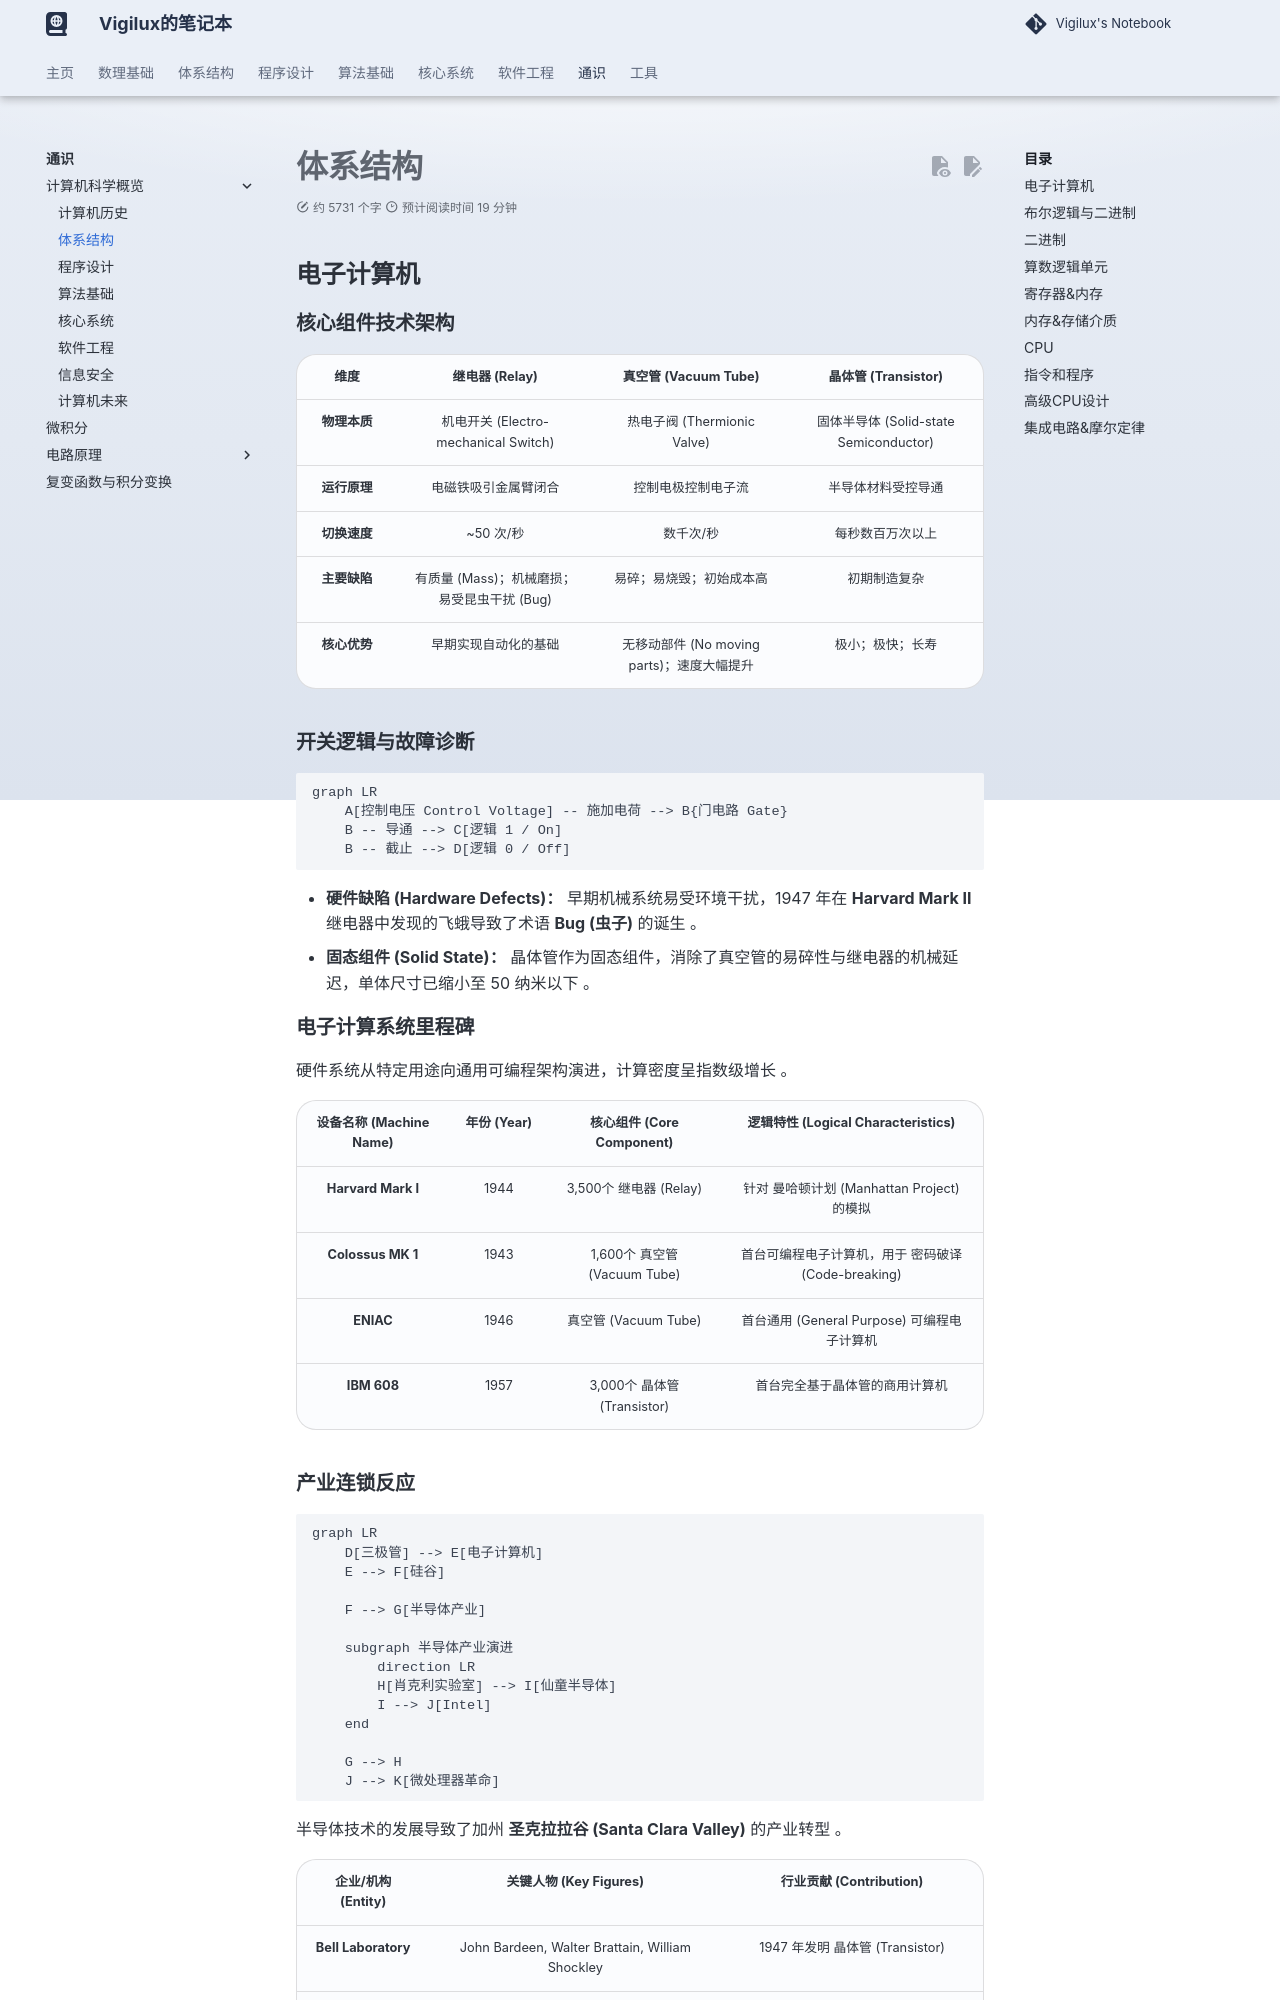

repository: vigilux418/notebook · page: general/csci/1/index.html · generator: mkdocs

---
comments: true
---

# 体系结构

## 电子计算机

### 核心组件技术架构

|   **维度**   |             **继电器 (Relay)**              |          **真空管 (Vacuum Tube)**          |        **晶体管 (Transistor)**         |
| :----------: | :-----------------------------------------: | :----------------------------------------: | :------------------------------------: |
| **物理本质** |    机电开关 (Electro-mechanical Switch)     |        热电子阀 (Thermionic Valve)         | 固体半导体 (Solid-state Semiconductor) |
| **运行原理** |            电磁铁吸引金属臂闭合             |             控制电极控制电子流             |           半导体材料受控导通           |
| **切换速度** |                  ~50 次/秒                  |                 数千次/秒                  |            每秒数百万次以上            |
| **主要缺陷** | 有质量 (Mass)；机械磨损；易受昆虫干扰 (Bug) |          易碎；易烧毁；初始成本高          |              初期制造复杂              |
| **核心优势** |            早期实现自动化的基础             | 无移动部件 (No moving parts)；速度大幅提升 |            极小；极快；长寿            |

### 开关逻辑与故障诊断

```mermaid
graph LR
    A[控制电压 Control Voltage] -- 施加电荷 --> B{门电路 Gate}
    B -- 导通 --> C[逻辑 1 / On]
    B -- 截止 --> D[逻辑 0 / Off]
```

- **硬件缺陷 (Hardware Defects)：** 早期机械系统易受环境干扰，1947 年在 **Harvard Mark II** 继电器中发现的飞蛾导致了术语 **Bug (虫子)** 的诞生 。
- **固态组件 (Solid State)：** 晶体管作为固态组件，消除了真空管的易碎性与继电器的机械延迟，单体尺寸已缩小至 50 纳米以下 。

### 电子计算系统里程碑

硬件系统从特定用途向通用可编程架构演进，计算密度呈指数级增长 。

| **设备名称 (Machine Name)** | **年份 (Year)** | **核心组件 (Core Component)** |       **逻辑特性 (Logical Characteristics)**        |
| :-------------------------: | :-------------: | :---------------------------: | :-------------------------------------------------: |
|     **Harvard Mark I**      |      1944       |    3,500个 继电器 (Relay)     |     针对 曼哈顿计划 (Manhattan Project) 的模拟      |
|      **Colossus MK 1**      |      1943       | 1,600个 真空管 (Vacuum Tube)  | 首台可编程电子计算机，用于 密码破译 (Code-breaking) |
|          **ENIAC**          |      1946       |     真空管 (Vacuum Tube)      |     首台通用 (General Purpose) 可编程电子计算机     |
|         **IBM 608**         |      1957       |  3,000个 晶体管 (Transistor)  |           首台完全基于晶体管的商用计算机            |
